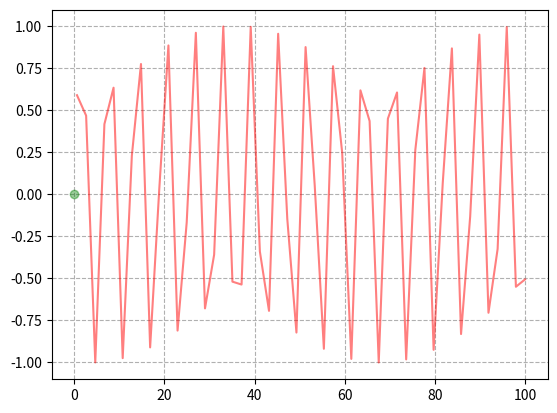

The matplotlib source for this figure: (Note: this script raises an exception after producing the figure.)
# -*- coding: utf-8 -*-
# [redacted]
# @Time : 2022/5/1 0001 13:14
# @Deception：编写绘制y=cosX的切线沿曲线运动的动画
# @Filename : 例子7-5.py
import numpy as np
import matplotlib.pyplot as plt
import matplotlib.animation as animation

fig = plt.figure()
plt.grid(ls='--')
x = np.linspace(0.2 * np.pi, 100)
y = np.sin(x)

carve_ani = plt.plot(x, y, 'red', alpha=0.5)[0]

point_ani = plt.plot(0, 0, 'g', alpha=0.4, marker='o')[0]

xtext_ani = plt.text(5, 0.8, '', frontsize=12)
ytext_ani = plt.text(5, 0.7, '', frontsize=12)
ktext_ani = plt.text(5, 0.6, '', frontsize=12)


def tangent_line(x0, y0, k):
    xs = np.linespace(x0 - 0.5, x0 + 0.5, 100)
    ys = y0 + k * (xs - x0)
    return xs, ys


def slope(x0):
    num_min = np.sin(x0 - 0.05)
    num_max = np.sin(x0 + 0.05)
    k = (num_max - num_min) / 0.1
    return k


k = slope(x[0])
xs, ys = tangent_line(x[0], y[0], k)

tangent_ani = plt.plot(xs, ys, c='blue', alpha=0.8)[0]


# 更新数据

def updata(num):
    k = slope(x[num])
    xs, ys = tangent_line(x[num], y[num], k)
    tangent_ani.set_data(xs, ys)
    point_ani.set_text('x=%.3f' % x[num])
    point_ani.set_text('x=%.3f' % y[num])
    ktext_ani.set_text('k=%.3f' % k)
    return [point_ani, xtext_ani, ytext_ani, tangent_ani, k]


ani = animation.FuncAnimation(fig=fig, func=updata, fargs=np.arange(0, 100), interval=100)
plt.show()
